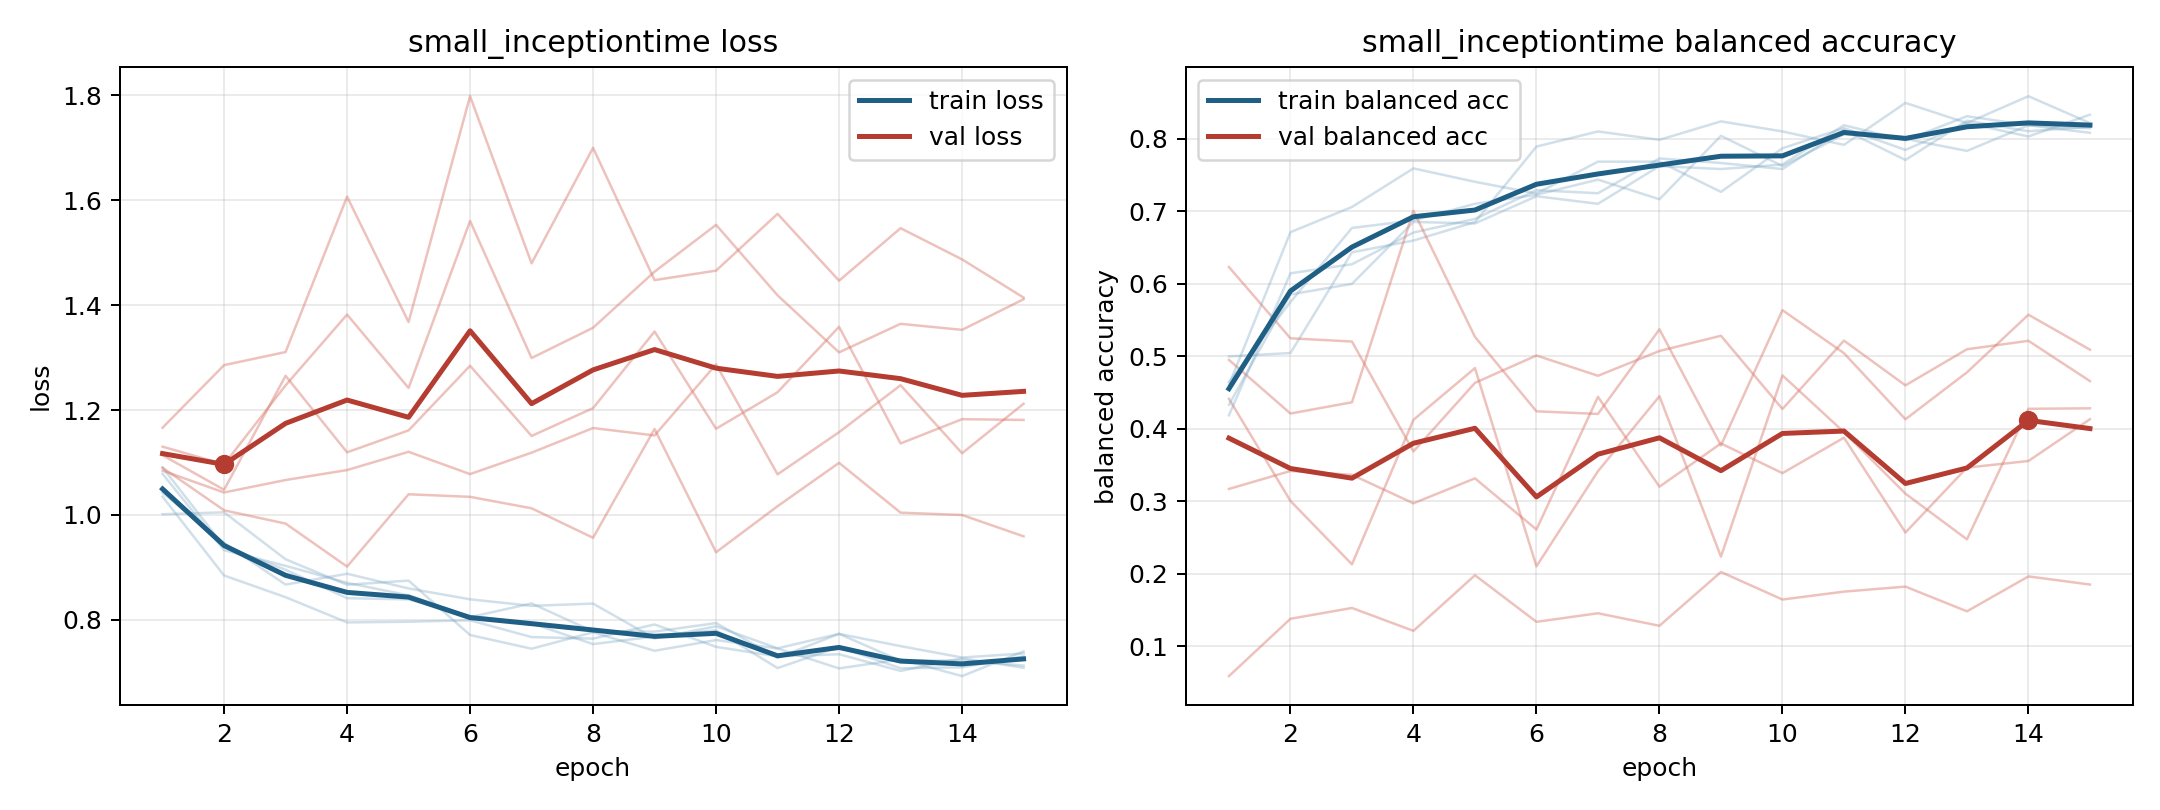

The table this chart was drawn from, first rows:
model, fold, epoch, train_loss, train_balanced_accuracy, val_loss, val_balanced_accuracy
small_inceptiontime, 1, 1, 1.035, 0.4606, 1.166, 0.05912
small_inceptiontime, 1, 2, 0.8846, 0.6713, 1.285, 0.1382
small_inceptiontime, 1, 3, 0.8432, 0.706, 1.311, 0.1531
small_inceptiontime, 1, 4, 0.7951, 0.7593, 1.607, 0.1215
small_inceptiontime, 1, 5, 0.7965, 0.7407, 1.368, 0.1982
small_inceptiontime, 1, 6, 0.7992, 0.7245, 1.798, 0.134
small_inceptiontime, 1, 7, 0.7672, 0.7685, 1.479, 0.1458
small_inceptiontime, 1, 8, 0.7643, 0.7685, 1.7, 0.1285
small_inceptiontime, 1, 9, 0.7913, 0.7269, 1.448, 0.2027
small_inceptiontime, 1, 10, 0.7486, 0.787, 1.466, 0.1647
small_inceptiontime, 1, 11, 0.7304, 0.8148, 1.574, 0.1756
small_inceptiontime, 1, 12, 0.7345, 0.7847, 1.446, 0.1825
small_inceptiontime, 1, 13, 0.7027, 0.8218, 1.547, 0.1484
small_inceptiontime, 1, 14, 0.727, 0.8032, 1.487, 0.1966
small_inceptiontime, 1, 15, 0.7087, 0.8333, 1.414, 0.1854
small_inceptiontime, 2, 1, 1.001, 0.5, 1.13, 0.4415
small_inceptiontime, 2, 2, 1.005, 0.5046, 1.096, 0.3006
small_inceptiontime, 2, 3, 0.9155, 0.6435, 1.247, 0.2132
small_inceptiontime, 2, 4, 0.8669, 0.6597, 1.382, 0.4125
small_inceptiontime, 2, 5, 0.8749, 0.6852, 1.242, 0.4838
small_inceptiontime, 2, 6, 0.7712, 0.7894, 1.56, 0.2105
small_inceptiontime, 2, 7, 0.745, 0.8102, 1.299, 0.3416
small_inceptiontime, 2, 8, 0.7764, 0.7986, 1.357, 0.445
small_inceptiontime, 2, 9, 0.741, 0.8241, 1.464, 0.2239
small_inceptiontime, 2, 10, 0.7616, 0.8102, 1.553, 0.4738
small_inceptiontime, 2, 11, 0.7455, 0.7917, 1.419, 0.3956
small_inceptiontime, 2, 12, 0.7075, 0.8495, 1.31, 0.3107
small_inceptiontime, 2, 13, 0.7248, 0.8218, 1.364, 0.2477
small_inceptiontime, 2, 14, 0.6928, 0.8588, 1.353, 0.4277
small_inceptiontime, 2, 15, 0.74, 0.8218, 1.411, 0.4284
small_inceptiontime, 3, 1, 1.09, 0.4333, 1.084, 0.6232
small_inceptiontime, 3, 2, 0.94, 0.5854, 1.043, 0.525
small_inceptiontime, 3, 3, 0.8955, 0.6, 1.067, 0.5205
small_inceptiontime, 3, 4, 0.8413, 0.6854, 1.086, 0.369
small_inceptiontime, 3, 5, 0.839, 0.6833, 1.12, 0.4635
small_inceptiontime, 3, 6, 0.8072, 0.7208, 1.078, 0.5013
small_inceptiontime, 3, 7, 0.7936, 0.7104, 1.119, 0.4733
small_inceptiontime, 3, 8, 0.7538, 0.7625, 1.166, 0.5075
small_inceptiontime, 3, 9, 0.7683, 0.7583, 1.151, 0.5284
small_inceptiontime, 3, 10, 0.7802, 0.7646, 1.287, 0.4275
small_inceptiontime, 3, 11, 0.7082, 0.8187, 1.077, 0.5217
small_inceptiontime, 3, 12, 0.7485, 0.7979, 1.158, 0.46
small_inceptiontime, 3, 13, 0.7077, 0.8312, 1.247, 0.5098
small_inceptiontime, 3, 14, 0.7095, 0.8187, 1.118, 0.5215
small_inceptiontime, 3, 15, 0.7305, 0.8146, 1.212, 0.4659
small_inceptiontime, 4, 1, 1.042, 0.4646, 1.114, 0.3172
small_inceptiontime, 4, 2, 0.9466, 0.575, 1.048, 0.342
small_inceptiontime, 4, 3, 0.8672, 0.6771, 1.265, 0.3367
small_inceptiontime, 4, 4, 0.8879, 0.6875, 1.119, 0.2974
small_inceptiontime, 4, 5, 0.8599, 0.7104, 1.161, 0.3318
small_inceptiontime, 4, 6, 0.8392, 0.7229, 1.284, 0.2612
small_inceptiontime, 4, 7, 0.8267, 0.7438, 1.151, 0.4442
small_inceptiontime, 4, 8, 0.831, 0.7167, 1.204, 0.3203
small_inceptiontime, 4, 9, 0.7646, 0.8042, 1.35, 0.3799
small_inceptiontime, 4, 10, 0.7877, 0.7625, 1.164, 0.339
small_inceptiontime, 4, 11, 0.7458, 0.8063, 1.234, 0.3879
small_inceptiontime, 4, 12, 0.7733, 0.8, 1.359, 0.2571
small_inceptiontime, 4, 13, 0.75, 0.7833, 1.136, 0.3466
small_inceptiontime, 4, 14, 0.7283, 0.8187, 1.183, 0.3558
small_inceptiontime, 4, 15, 0.736, 0.8083, 1.181, 0.4133
... 15 more rows
